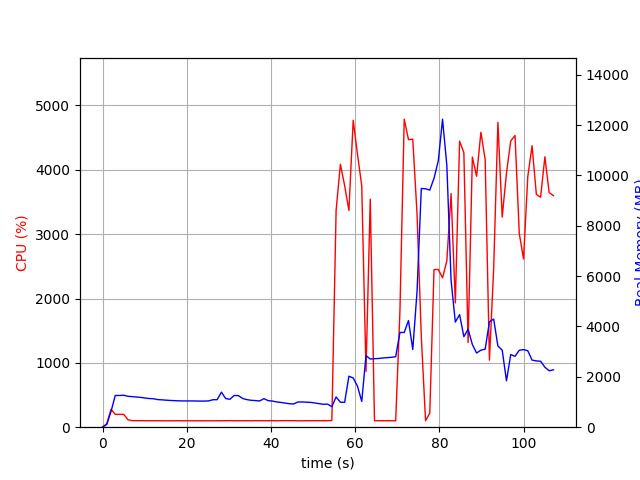

The data file committed next to this chart (first rows):
elapsed_time, nproc, cpu, mem_real, mem_virtual
4.029273986816406e-05, 1, 0.0, 7.965, 3185
1.006, 1, 52.7, 111.4, 771.1
2.012, 1, 279.1, 626, 4761
3.019, 1, 199.6, 1260, 5431
4.027, 1, 199.4, 1259, 5431
5.034, 1, 199.6, 1270, 5459
6.042, 1, 115.1, 1227, 5459
7.049, 1, 101.3, 1214, 5459
8.056, 1, 101.3, 1198, 5459
9.064, 1, 101.3, 1184, 5459
10.07, 1, 100.4, 1158, 5459
11.08, 1, 100.3, 1138, 5459
12.09, 1, 100.1, 1131, 5459
13.09, 1, 101.1, 1096, 5459
14.1, 1, 100.2, 1087, 5459
15.11, 1, 99.2, 1073, 5459
16.12, 1, 100.1, 1062, 5459
17.13, 1, 100.1, 1054, 5459
18.13, 1, 101.2, 1047, 5459
19.14, 1, 99.2, 1043, 5459
20.15, 1, 100.2, 1043, 5459
21.16, 1, 100.2, 1043, 5459
22.17, 1, 100.2, 1040, 5459
23.18, 1, 99.2, 1037, 5459
24.18, 1, 100.1, 1037, 5459
25.19, 1, 100.1, 1044, 5459
26.2, 1, 99.1, 1091, 5459
27.21, 1, 101.1, 1093, 5459
28.22, 1, 99.1, 1391, 5619
29.23, 1, 101.1, 1138, 5619
30.24, 1, 102.1, 1107, 5619
31.25, 1, 100.1, 1259, 5619
32.25, 1, 100.1, 1254, 5619
33.26, 1, 100.1, 1141, 5619
34.27, 1, 101.1, 1095, 5619
35.28, 1, 99.2, 1068, 5619
36.29, 1, 102.0, 1058, 5619
37.3, 1, 100.2, 1040, 5619
38.31, 1, 101.1, 1134, 5619
39.32, 1, 101.2, 1055, 5619
40.33, 1, 102.0, 1038, 5619
41.33, 1, 99.2, 1004, 5619
42.34, 1, 101.2, 982.5, 5619
43.35, 1, 102.1, 957.4, 5619
44.36, 1, 101.1, 932.9, 5619
45.37, 1, 102.1, 921.6, 5619
46.38, 1, 99.2, 1002, 5619
47.39, 1, 100.1, 1002, 5619
48.4, 1, 101.1, 993, 5619
49.4, 1, 100.3, 985.4, 5619
50.41, 1, 101.1, 962.5, 5619
51.42, 1, 101.1, 934.9, 5619
52.43, 1, 100.2, 910, 5619
53.44, 1, 101.2, 916.5, 5619
54.45, 1, 104.0, 813.4, 5619
55.46, 1, 3367, 1200, 5975
56.48, 1, 4086, 990.3, 5991
57.48, 1, 3754, 990.1, 6575
58.5, 1, 3368, 2026, 7855
59.51, 1, 4770, 1956, 7855
... 47 more rows
